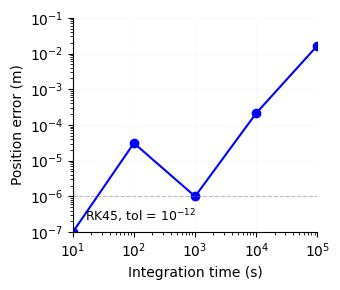

Generate this figure with matplotlib:
"""
SolverValidationPlot.py

Creates solver validation error plot showing RK45 numerical accuracy over time.

[redacted]
"""

import numpy as np
import matplotlib.pyplot as plt
import matplotlib as mpl

# Configure matplotlib fonts
plt.rcdefaults()
mpl.rcParams['font.family'] = 'sans-serif'
mpl.rcParams['font.sans-serif'] = ['Arial', 'DejaVu Sans', 'Helvetica']
mpl.rcParams['font.size'] = 10

# Create figure
fig = plt.figure(figsize=(3.5, 3))
ax = fig.add_subplot(111)

# Validation data from solver tests
time_points = [10, 100, 1000, 10000, 100000]  # Integration times (s)
errors = [1e-7, 0.000031, 0.000001, 0.000214, 0.016699]  # Position errors (m)

# Plot error vs time
ax.loglog(time_points, errors, 'bo-', linewidth=1.5, markersize=6)
ax.set_xlabel('Integration time (s)')
ax.set_ylabel('Position error (m)')
ax.set_xlim(10, 1e5)
ax.set_ylim(1e-7, 1e-1)

# Remove top and right spines
ax.spines['top'].set_visible(False)
ax.spines['right'].set_visible(False)

# Add 1 micron reference line
ax.axhline(y=1e-6, color='#808080', linestyle='--', alpha=0.5, linewidth=0.8)

# Add tolerance label
ax.text(0.05, 0.05, 'RK45, tol = 10$^{-12}$',
        transform=ax.transAxes, fontsize=9)

# Subtle grid
ax.grid(True, alpha=0.1, which='major', linestyle='-', linewidth=0.5)

# Clean tick marks
ax.tick_params(direction='out', top=False, right=False)

# Save and display
plt.tight_layout()
plt.savefig('validation_error.pdf', format='pdf', bbox_inches='tight', dpi=300)
plt.show()